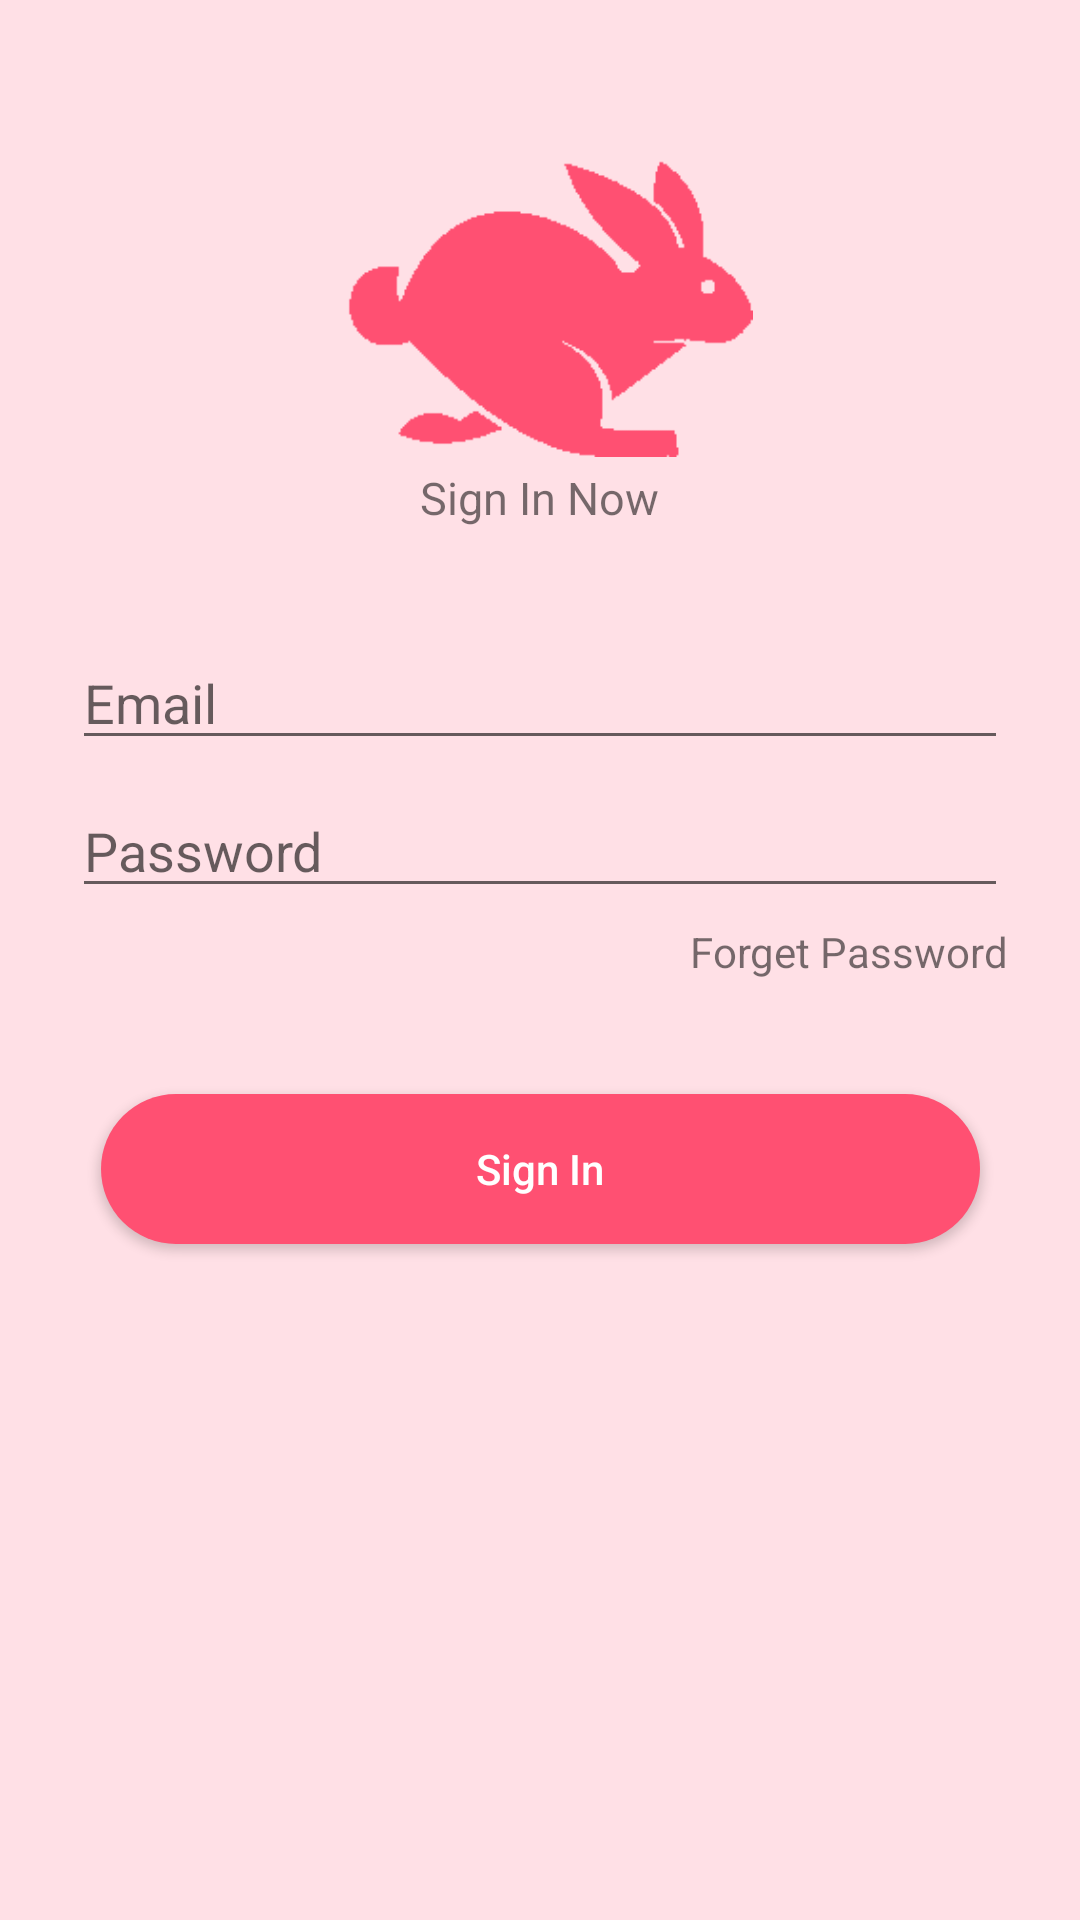

Android layout source for this screen:
<!-- AndroidManifest.xml: application theme Theme.LoginPrototype -->
<!-- res/layout/activity_sign_in.xml -->
<?xml version="1.0" encoding="utf-8"?>
<androidx.constraintlayout.widget.ConstraintLayout xmlns:android="http://schemas.android.com/apk/res/android"
    xmlns:app="http://schemas.android.com/apk/res-auto"
    xmlns:tools="http://schemas.android.com/tools"
    android:id="@+id/container"
    android:layout_width="match_parent"
    android:layout_height="match_parent"
    android:background="@color/light_pink"
    android:paddingLeft="@dimen/activity_horizontal_margin"
    android:paddingTop="@dimen/activity_vertical_margin"
    android:paddingRight="@dimen/activity_horizontal_margin"
    android:paddingBottom="@dimen/activity_vertical_margin"
    tools:context=".SignInActivity">

    <EditText
        android:id="@+id/username"
        android:layout_width="0dp"
        android:layout_height="wrap_content"
        android:layout_marginStart="24dp"
        android:layout_marginTop="212dp"
        android:layout_marginEnd="24dp"
        android:hint="@string/prompt_email"
        android:inputType="textEmailAddress"
        android:selectAllOnFocus="true"
        app:layout_constraintEnd_toEndOf="parent"
        app:layout_constraintStart_toStartOf="parent"
        app:layout_constraintTop_toTopOf="parent" />

    <ImageView
        android:id="@+id/bunnylogo"
        android:layout_width="161dp"
        android:layout_height="104dp"
        android:layout_centerHorizontal="true"
        android:layout_centerVertical="true"
        android:src="@drawable/pinkwabbit"
        app:layout_constraintBottom_toBottomOf="parent"
        app:layout_constraintEnd_toEndOf="parent"
        app:layout_constraintStart_toStartOf="parent"
        app:layout_constraintTop_toTopOf="parent"
        app:layout_constraintVertical_bias="0.09" />

    <EditText
        android:id="@+id/password"
        android:layout_width="0dp"
        android:layout_height="wrap_content"
        android:layout_marginStart="24dp"
        android:layout_marginTop="8dp"
        android:layout_marginEnd="24dp"
        android:hint="@string/prompt_password"
        android:imeActionLabel="@string/action_sign_in_short"
        android:imeOptions="actionDone"
        android:inputType="textPassword"
        android:selectAllOnFocus="true"
        app:layout_constraintEnd_toEndOf="parent"
        app:layout_constraintStart_toStartOf="parent"
        app:layout_constraintTop_toBottomOf="@+id/username" />
    <TextView
        android:id="@+id/signinnowtext"
        android:layout_width="80dp"
        android:layout_height="29dp"
        android:text="Sign In Now"
        android:textSize="15dp"
        app:layout_constraintBottom_toBottomOf="parent"
        app:layout_constraintEnd_toEndOf="parent"
        app:layout_constraintStart_toStartOf="parent"
        app:layout_constraintTop_toTopOf="parent"
        app:layout_constraintVertical_bias="0.255" />

    <android.widget.Button
        android:id="@+id/SignInButton"
        android:layout_width="293dp"
        android:layout_height="50dp"
        android:background="@drawable/rounded_button"
        android:color="@color/dark_pink"
        android:text="Sign In"
        android:textAllCaps="false"
        android:textColor="@color/white"
        app:layout_constraintBottom_toBottomOf="parent"
        app:layout_constraintEnd_toEndOf="parent"
        app:layout_constraintStart_toStartOf="parent"
        app:layout_constraintTop_toTopOf="parent"
        app:layout_constraintVertical_bias="0.618"
        tools:ignore="MissingConstraints" />

    <TextView
        android:layout_width="wrap_content"
        android:layout_height="wrap_content"
        android:text="Forget Password"
        app:layout_constraintVertical_bias="0"
        app:layout_constraintHorizontal_bias="1"
        android:layout_marginTop="5dp"
        app:layout_constraintBottom_toBottomOf="parent"
        app:layout_constraintEnd_toEndOf="@+id/password"
        app:layout_constraintStart_toStartOf="parent"
        app:layout_constraintTop_toBottomOf="@+id/password"/>

    <ProgressBar
        android:id="@+id/loading"
        android:layout_width="wrap_content"
        android:layout_height="wrap_content"
        android:layout_gravity="center"
        android:layout_marginStart="32dp"
        android:layout_marginTop="64dp"
        android:layout_marginEnd="32dp"
        android:layout_marginBottom="64dp"
        android:visibility="gone"
        app:layout_constraintBottom_toBottomOf="parent"
        app:layout_constraintEnd_toEndOf="@+id/password"
        app:layout_constraintStart_toStartOf="@+id/password"
        app:layout_constraintTop_toTopOf="parent"
        app:layout_constraintVertical_bias="0.3" />
</androidx.constraintlayout.widget.ConstraintLayout>
<!-- resources referenced by this layout -->
<resources>
  <color name="dark_pink">#ff5072</color>
  <color name="light_pink">#ffe0e6</color>
  <color name="white">#FFFFFFFF</color>
  <!-- drawable pinkwabbit: png bitmap (drawable, 1902 bytes) -->
  <!-- drawable rounded_button (drawable) -->
  <?xml version="1.0" encoding="utf-8"?>
  <shape xmlns:android="http://schemas.android.com/apk/res/android">
      android:shape="rectangle">
  
      <solid android:color="@color/dark_pink"/>
      <corners android:radius="150dp"/>
  </shape>
  <string name="action_sign_in_short">Sign in</string>
  <string name="prompt_email">Email</string>
  <string name="prompt_password">Password</string>
  <style name="Theme.LoginPrototype" parent="Theme.MaterialComponents.DayNight.DarkActionBar">
          
          <item name="colorPrimary">@color/purple_500</item>
          <item name="colorPrimaryVariant">@color/purple_700</item>
          <item name="colorOnPrimary">@color/white</item>
          
          <item name="colorSecondary">@color/teal_200</item>
          <item name="colorSecondaryVariant">@color/teal_700</item>
          <item name="colorOnSecondary">@color/black</item>
          
          <item name="android:statusBarColor" tools:targetApi="l">?attr/colorPrimaryVariant</item>
          
      </style>
  <color name="purple_500">#5881F7</color>
  <color name="purple_700">#5881F7</color>
  <color name="teal_200">#FF03DAC5</color>
  <color name="teal_700">#FF018786</color>
  <color name="black">#FF000000</color>
</resources>
